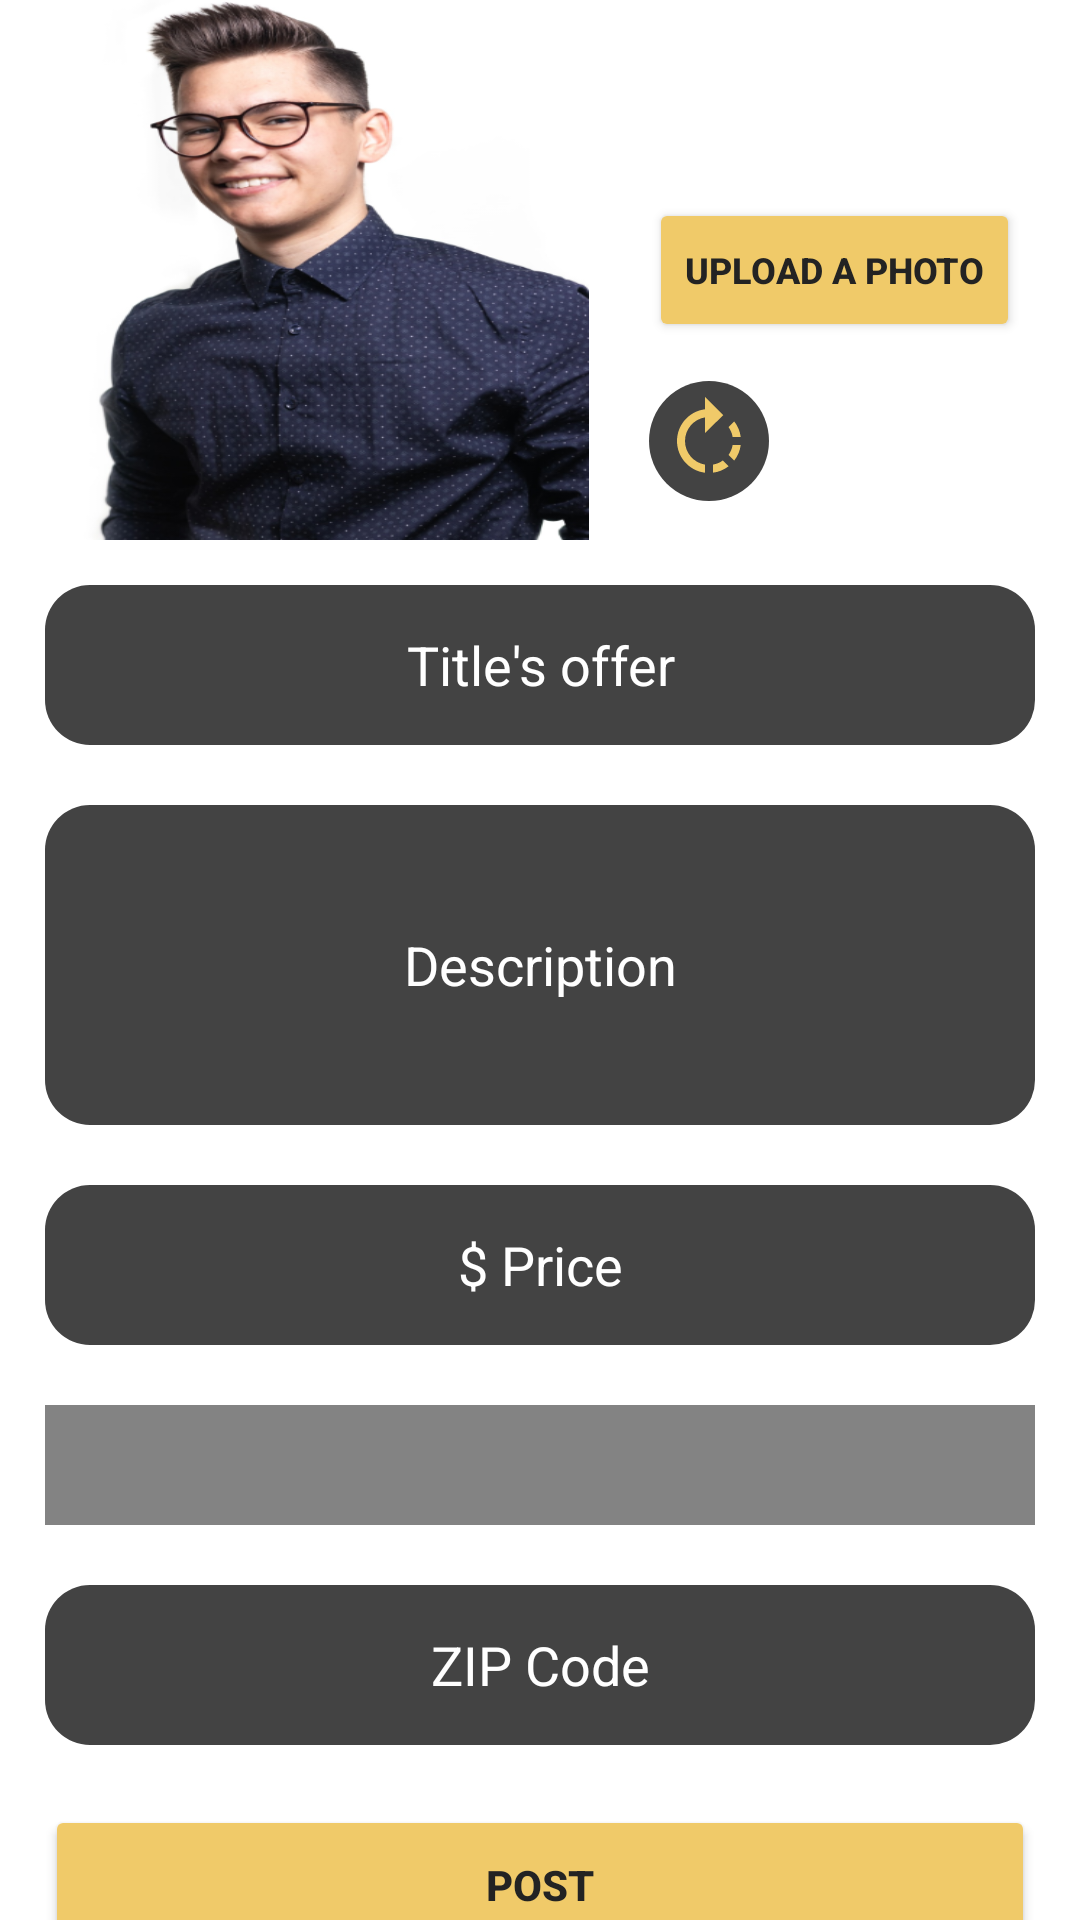

Android layout source for this screen:
<!-- AndroidManifest.xml: application theme Theme.SAPP -->
<!-- res/layout/layout_addpost.xml -->
<?xml version="1.0" encoding="utf-8"?>
<layout xmlns:app="http://schemas.android.com/apk/res-auto"
    xmlns:tools="http://schemas.android.com/tools"
    xmlns:android="http://schemas.android.com/apk/res/android">
    <androidx.core.widget.NestedScrollView
        android:layout_width="match_parent"
        android:layout_height="match_parent"
        android:layout_marginTop="5dp">

        <LinearLayout
            android:layout_width="match_parent"
            android:layout_height="wrap_content"
            android:orientation="vertical">

            <LinearLayout
                android:layout_width="match_parent"
                android:layout_height="0dp"
                android:layout_weight="1.75"
                android:layout_marginHorizontal="5dp"
                android:layout_marginStart="10dp"
                android:orientation="horizontal">

                <ImageView
                    android:id="@+id/addPost_capture"
                    android:layout_width="0dp"
                    android:layout_height="180dp"
                    android:layout_weight="1"
                    android:src="@drawable/chemise"
                    android:scaleType="fitXY"
                    android:contentDescription="imagePrise" />

                <androidx.constraintlayout.widget.ConstraintLayout
                    android:layout_width="wrap_content"
                    android:layout_height="match_parent"
                    android:orientation="vertical"
                    android:layout_weight="0"
                    android:layout_gravity="center"
                    android:gravity="center">

                    <Button
                        android:id="@+id/btn_add_img"
                        android:layout_width="wrap_content"
                        android:layout_height="wrap_content"
                        android:layout_gravity="center_vertical"
                        android:layout_marginHorizontal="20dp"
                        android:backgroundTint="@color/yellow"
                        android:text="@string/takePicture"
                        android:textColor="@color/BackgroundSplash"
                        android:textSize="12sp"
                        android:textStyle="bold"
                        app:layout_constraintBottom_toBottomOf="parent"
                        app:layout_constraintEnd_toEndOf="parent"
                        app:layout_constraintStart_toStartOf="parent"
                        app:layout_constraintTop_toTopOf="parent" />

                    <ImageButton
                        android:id="@+id/btnRotate"
                        android:layout_width="40dp"
                        android:layout_height="40dp"
                        android:layout_marginStart="20dp"
                        android:background="@drawable/bg_white_rounded_medium"
                        android:src="@drawable/ic_rotate"
                        app:layout_constraintBottom_toBottomOf="parent"
                        app:layout_constraintStart_toStartOf="parent"
                        app:layout_constraintTop_toBottomOf="@+id/btn_add_img"
                        tools:ignore="MissingConstraints" />
                </androidx.constraintlayout.widget.ConstraintLayout>



            </LinearLayout>


            <LinearLayout
                android:layout_width="match_parent"
                android:layout_height="490dp"
                android:orientation="vertical"
                android:padding="5dp">

                <EditText
                    android:id="@+id/addpost_titre"
                    android:layout_width="match_parent"
                    android:layout_height="0dp"
                    android:layout_margin="10dp"
                    android:layout_weight="1"
                    android:background="@drawable/bg_white_rounded"
                    android:gravity="center"
                    android:hint="@string/titreAnnonce"
                    android:padding="10dp"
                    android:textColor="@color/white"
                    android:textColorHint="@color/white" />

                <EditText
                    android:id="@+id/addpost_description"
                    android:layout_width="match_parent"
                    android:layout_height="0dp"
                    android:layout_margin="10dp"
                    android:layout_weight="2"
                    android:background="@drawable/bg_white_rounded"
                    android:gravity="center"
                    android:hint="@string/description"
                    android:padding="5dp"
                    android:textColor="@color/white"
                    android:textColorHint="@color/white" />

                <EditText
                    android:id="@+id/addpost_prix"
                    android:layout_width="match_parent"
                    android:layout_height="0dp"
                    android:layout_margin="10dp"
                    android:layout_weight="1"
                    android:background="@drawable/bg_white_rounded"
                    android:gravity="center"
                    android:hint="@string/prixText"
                    android:padding="10dp"
                    android:textColor="@color/white"
                    android:textColorHint="@color/white" />

                <Spinner
                    android:id="@+id/addpost_categorie"
                    android:layout_width="match_parent"
                    android:layout_height="0dp"
                    android:layout_margin="10dp"
                    android:layout_weight="0.75"
                    android:background="@color/BackgroundAnnonce"
                    android:backgroundTint="@color/gris_clair"
                    android:textAlignment="center" />

                <EditText
                    android:id="@+id/addpost_codepostal"
                    android:layout_width="match_parent"
                    android:layout_height="0dp"
                    android:layout_margin="10dp"
                    android:layout_weight="1"
                    android:background="@drawable/bg_white_rounded"
                    android:gravity="center"
                    android:hint="@string/codePostal"
                    android:padding="10dp"
                    android:textColor="@color/white"
                    android:textColorHint="@color/white" />

                <Button
                    android:id="@+id/addpost_btnPost"
                    android:layout_width="match_parent"
                    android:layout_height="0dp"
                    android:layout_margin = "10dp"
                    android:layout_weight="1"
                    android:textStyle="bold"
                    android:textColor="@color/BackgroundSplash"
                    android:backgroundTint="@color/yellow"
                    android:padding="10dp"
                    android:text="@string/publier" />


            </LinearLayout>

        </LinearLayout>

    </androidx.core.widget.NestedScrollView>

</layout>
<!-- resources referenced by this layout -->
<resources>
  <color name="BackgroundAnnonce">#434343</color>
  <color name="BackgroundSplash">#232323</color>
  <color name="gris_clair">#838383</color>
  <color name="white">#FFFFFFFF</color>
  <color name="yellow">#F0CA69</color>
  <!-- drawable bg_white_rounded (drawable) -->
  <?xml version="1.0" encoding="utf-8"?>
  <shape xmlns:android="http://schemas.android.com/apk/res/android">
      <solid android:color="@color/BackgroundAnnonce"/>
      <corners android:radius="15dp"/>
      <padding android:left="0dp"
          android:bottom="0dp"
          android:right="0dp"
          android:top="0dp"/>
  </shape>
  <!-- drawable bg_white_rounded_medium (drawable) -->
  <?xml version="1.0" encoding="utf-8"?>
  <shape xmlns:android="http://schemas.android.com/apk/res/android">
      <solid android:color="@color/BackgroundAnnonce"/>
      <corners android:radius="80dp"/>
      <padding android:left="0dp"
          android:bottom="0dp"
          android:right="0dp"
          android:top="0dp"/>
  </shape>
  <!-- drawable chemise: png bitmap (drawable, 237876 bytes) -->
  <!-- drawable ic_rotate (drawable) -->
  <vector android:autoMirrored="true" android:height="32dp"
      android:tint="#F0CA69" android:viewportHeight="24"
      android:viewportWidth="24" android:width="32dp" xmlns:android="http://schemas.android.com/apk/res/android">
      <path android:fillColor="@android:color/white" android:pathData="M15.55,5.55L11,1v3.07C7.06,4.56 4,7.92 4,12s3.05,7.44 7,7.93v-2.02c-2.84,-0.48 -5,-2.94 -5,-5.91s2.16,-5.43 5,-5.91L11,10l4.55,-4.45zM19.93,11c-0.17,-1.39 -0.72,-2.73 -1.62,-3.89l-1.42,1.42c0.54,0.75 0.88,1.6 1.02,2.47h2.02zM13,17.9v2.02c1.39,-0.17 2.74,-0.71 3.9,-1.61l-1.44,-1.44c-0.75,0.54 -1.59,0.89 -2.46,1.03zM16.89,15.48l1.42,1.41c0.9,-1.16 1.45,-2.5 1.62,-3.89h-2.02c-0.14,0.87 -0.48,1.72 -1.02,2.48z"/>
  </vector>
  <string name="codePostal">ZIP Code</string>
  <string name="description">Description</string>
  <string name="prixText">$ Price</string>
  <string name="publier">Post</string>
  <string name="takePicture">upload a photo</string>
  <string name="titreAnnonce">Title\'s offer</string>
  <style name="Theme.SAPP" parent="Theme.MaterialComponents.DayNight.DarkActionBar">
          
          <item name="colorPrimary">@color/purple_500</item>
          <item name="colorPrimaryVariant">@color/purple_700</item>
          <item name="colorOnPrimary">@color/white</item>
          
          <item name="colorSecondary">@color/teal_200</item>
          <item name="colorSecondaryVariant">@color/teal_700</item>
          <item name="colorOnSecondary">@color/black</item>
          
          <item name="android:statusBarColor" tools:targetApi="l">?attr/colorPrimaryVariant</item>
          
      </style>
  <color name="purple_500">#FF6200EE</color>
  <color name="purple_700">#FF3700B3</color>
  <color name="teal_200">#FF03DAC5</color>
  <color name="teal_700">#FF018786</color>
  <color name="black">#FF000000</color>
</resources>
